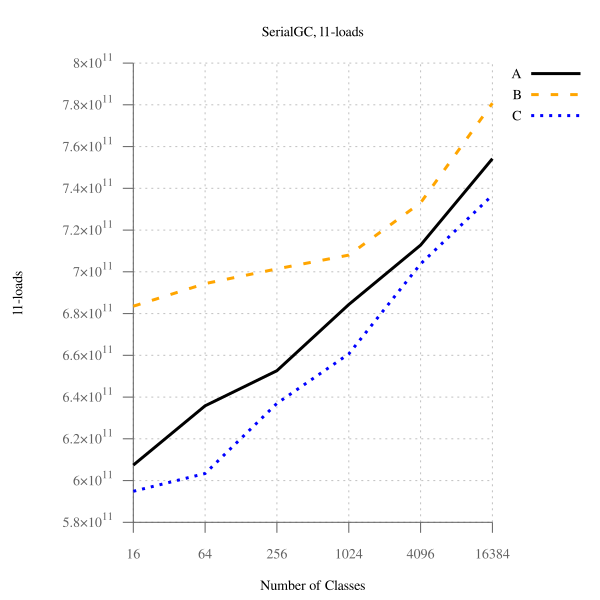

The file beside this chart, header and first rows:
num_classes, A, B, B-to-A, C, C-to-A
16, 607403116812, 683508545228, 112.5, 594875188648, 97.94, 
64, 635808088453, 694356504155, 109.2, 603366798029, 94.90, 
256, 652647739892, 701391480376, 107.5, 636962236514, 97.60, 
1024, 684367338266, 708035564504, 103.5, 660692278818, 96.54, 
4096, 712828585453, 733069383077, 102.8, 703799522644, 98.73, 
16384, 754177303814, 780787788098, 103.5, 736728208354, 97.69, 
